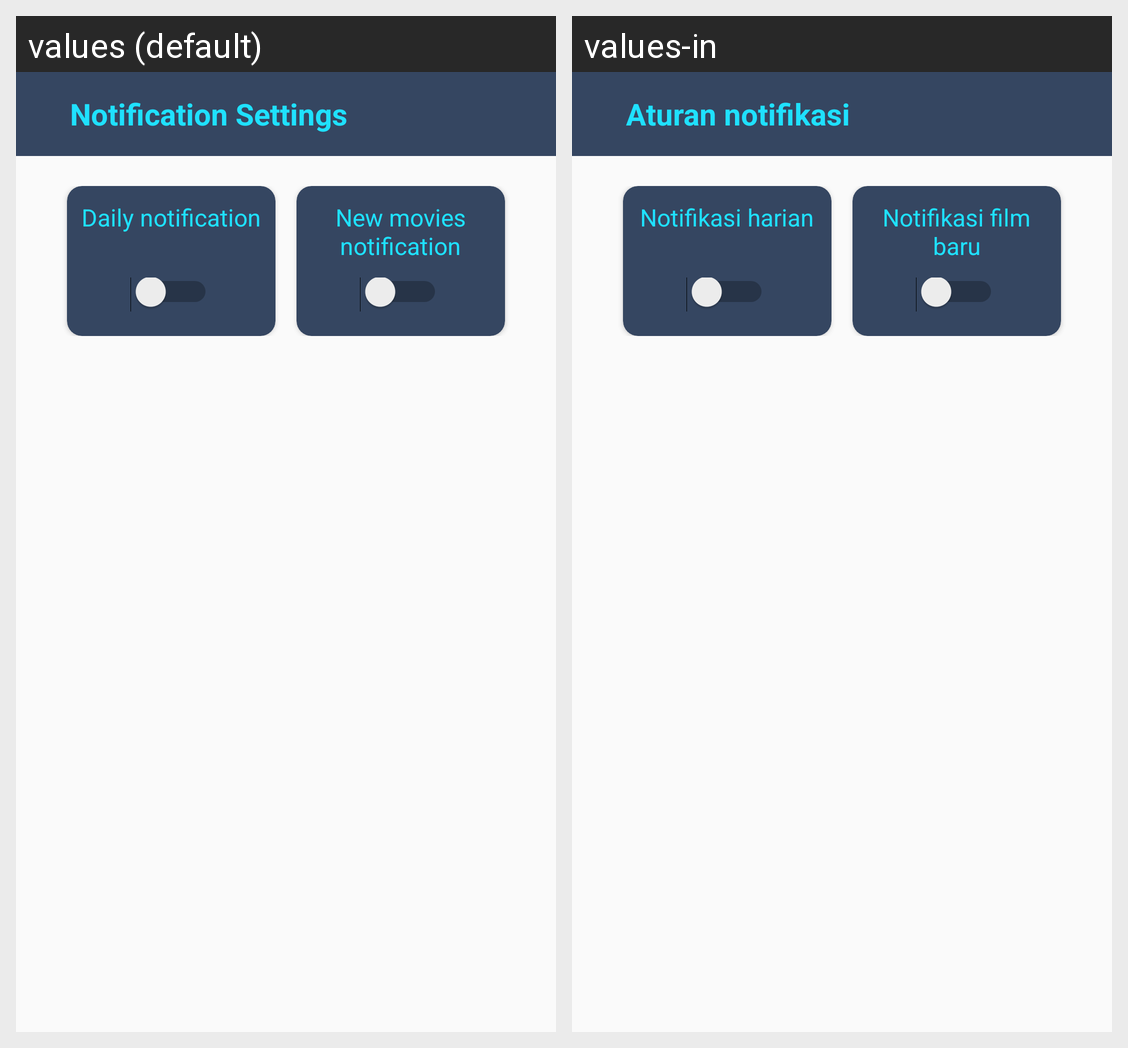

For this localized Android screen grid, give each drawn string resource with its value in every locale shown.
Android screen res/layout/activity_reminder_settings.xml rendered under 2 locales, left to right: values (default), values-in. Device: Nexus 5 (rendered at 1080×1920; each locale shown at half size, 540×960, under a caption strip naming it); theme AppTheme.
Strings drawn on this screen, with the default value and each locale's value (text and hints the layout hard-codes, and strings that could not be matched under every locale, appear in the picture but are not listed):

reminder
  values: Notification Settings
  values-in: Aturan notifikasi

daily_reminder
  values: Daily notification
  values-in: Notifikasi harian

new_reminder
  values: New movies notification
  values-in: Notifikasi film baru
